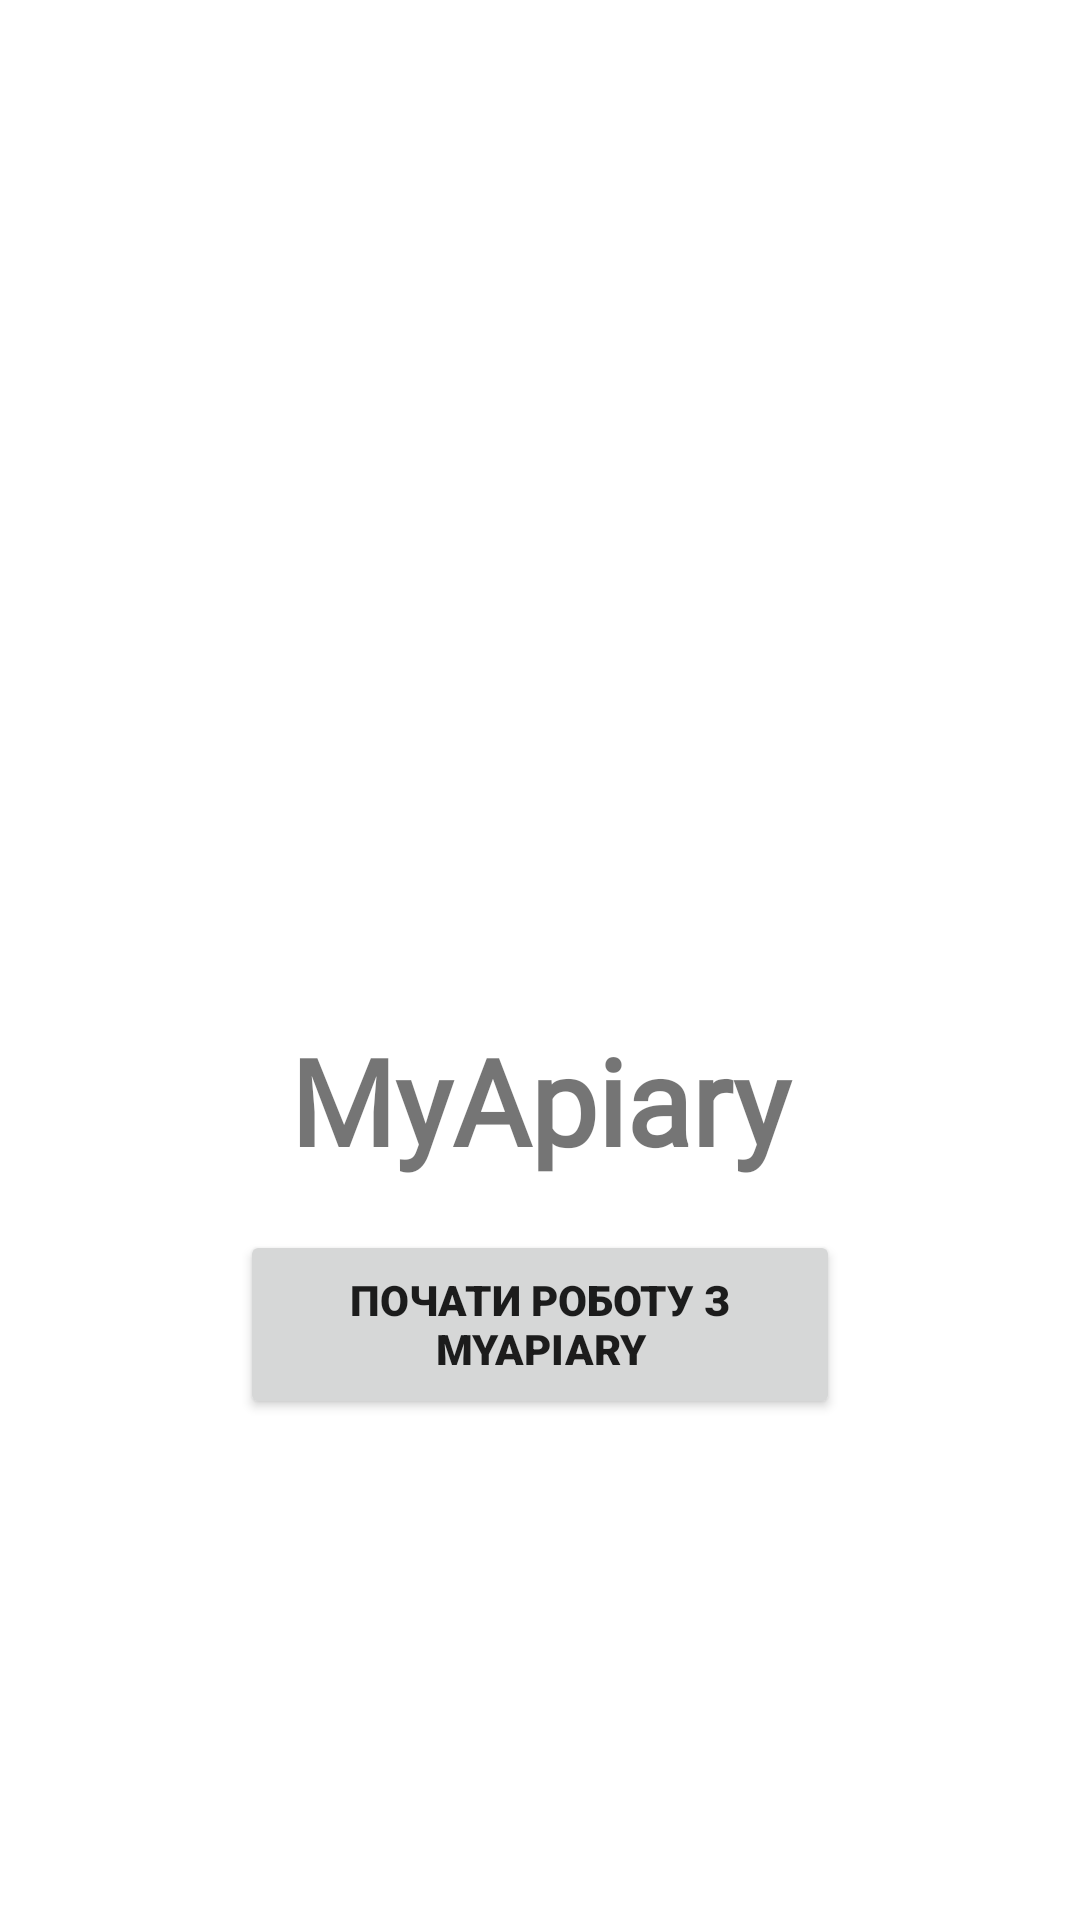

Produce the Android XML layout that renders to this screen, including the resource entries it uses.
<!-- AndroidManifest.xml: application theme Theme.MyApiary -->
<!-- res/layout/activity_welcome_screen.xml -->
<?xml version="1.0" encoding="utf-8"?>
<RelativeLayout xmlns:android="http://schemas.android.com/apk/res/android"
    xmlns:app="http://schemas.android.com/apk/res-auto"
    xmlns:tools="http://schemas.android.com/tools"
    android:layout_width="match_parent"
    android:layout_height="match_parent"
    tools:context=".ActivityWelcomeScreen">

    <ImageView
        android:id="@+id/imageView"
        android:layout_width="match_parent"
        android:layout_height="200sp"
        android:layout_marginTop="140sp"
        android:scaleType="centerInside"
        app:srcCompat="@drawable/beehello" />

    <TextView
        android:id="@+id/textView"
        android:layout_width="match_parent"
        android:layout_height="wrap_content"
        android:layout_marginTop="340sp"
        android:fontFamily="@font/montserrat_bold"
        android:text="MyApiary"
        android:textAlignment="center"
        android:textSize="40sp"
        android:textStyle="bold" />

    <Button
        android:id="@+id/button_get_started_reg"
        android:layout_width="230sp"
        android:layout_height="63sp"
        android:layout_centerHorizontal="true"
        android:layout_marginHorizontal="80sp"
        android:layout_marginTop="410sp"
        android:fontFamily="sans-serif-black"
        android:text="Почати роботу з MyApiary" />

</RelativeLayout>
<!-- resources referenced by this layout -->
<resources>
  <style name="Theme.MyApiary" parent="Theme.MaterialComponents.DayNight.NoActionBar">
          
          <item name="colorPrimary">@color/purple_500</item>
          <item name="colorPrimaryVariant">@color/purple_700</item>
          <item name="colorOnPrimary">@color/white</item>
          
          <item name="colorSecondary">@color/teal_200</item>
          <item name="colorSecondaryVariant">@color/teal_700</item>
          <item name="colorOnSecondary">@color/black</item>
          
          <item name="android:statusBarColor" tools:targetApi="l">?attr/colorPrimaryVariant</item>
          
      </style>
  <!-- not gathered from this repository: default colours our renderer supplied (Android Studio template values) -->
  <color name="purple_500">#FF6200EE</color>
  <color name="purple_700">#FF3700B3</color>
  <color name="teal_200">#FF03DAC5</color>
  <color name="teal_700">#FF018786</color>
  <color name="black">#FF000000</color>
  <color name="white">#FFFFFFFF</color>
</resources>
